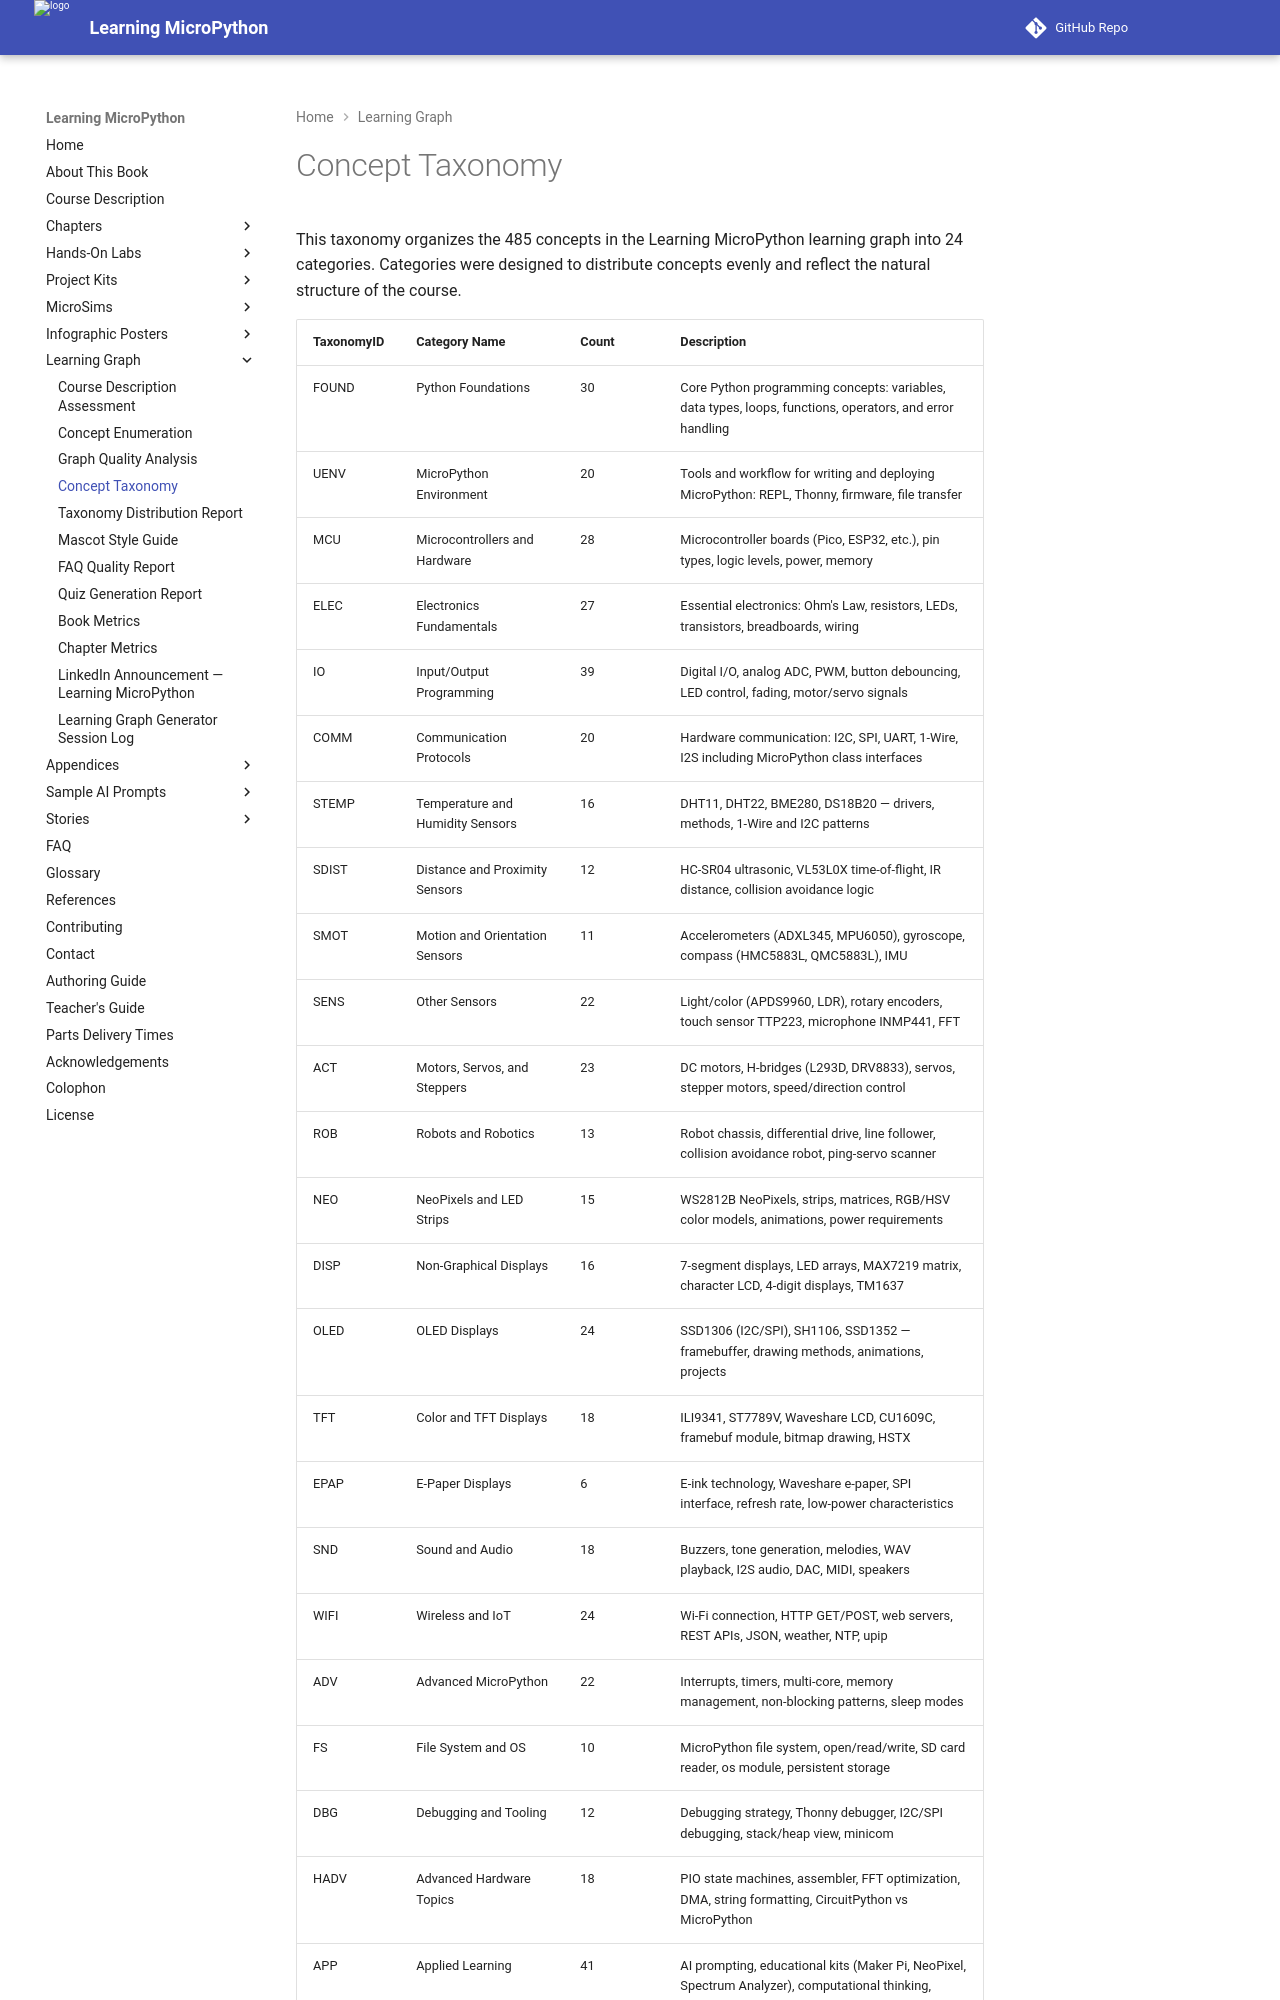

repository: dmccreary/learning-micropython · page: learning-graph/concept-taxonomy/index.html · generator: mkdocs

# Concept Taxonomy

This taxonomy organizes the 485 concepts in the Learning MicroPython learning graph into 24 categories. Categories were designed to distribute concepts evenly and reflect the natural structure of the course.
